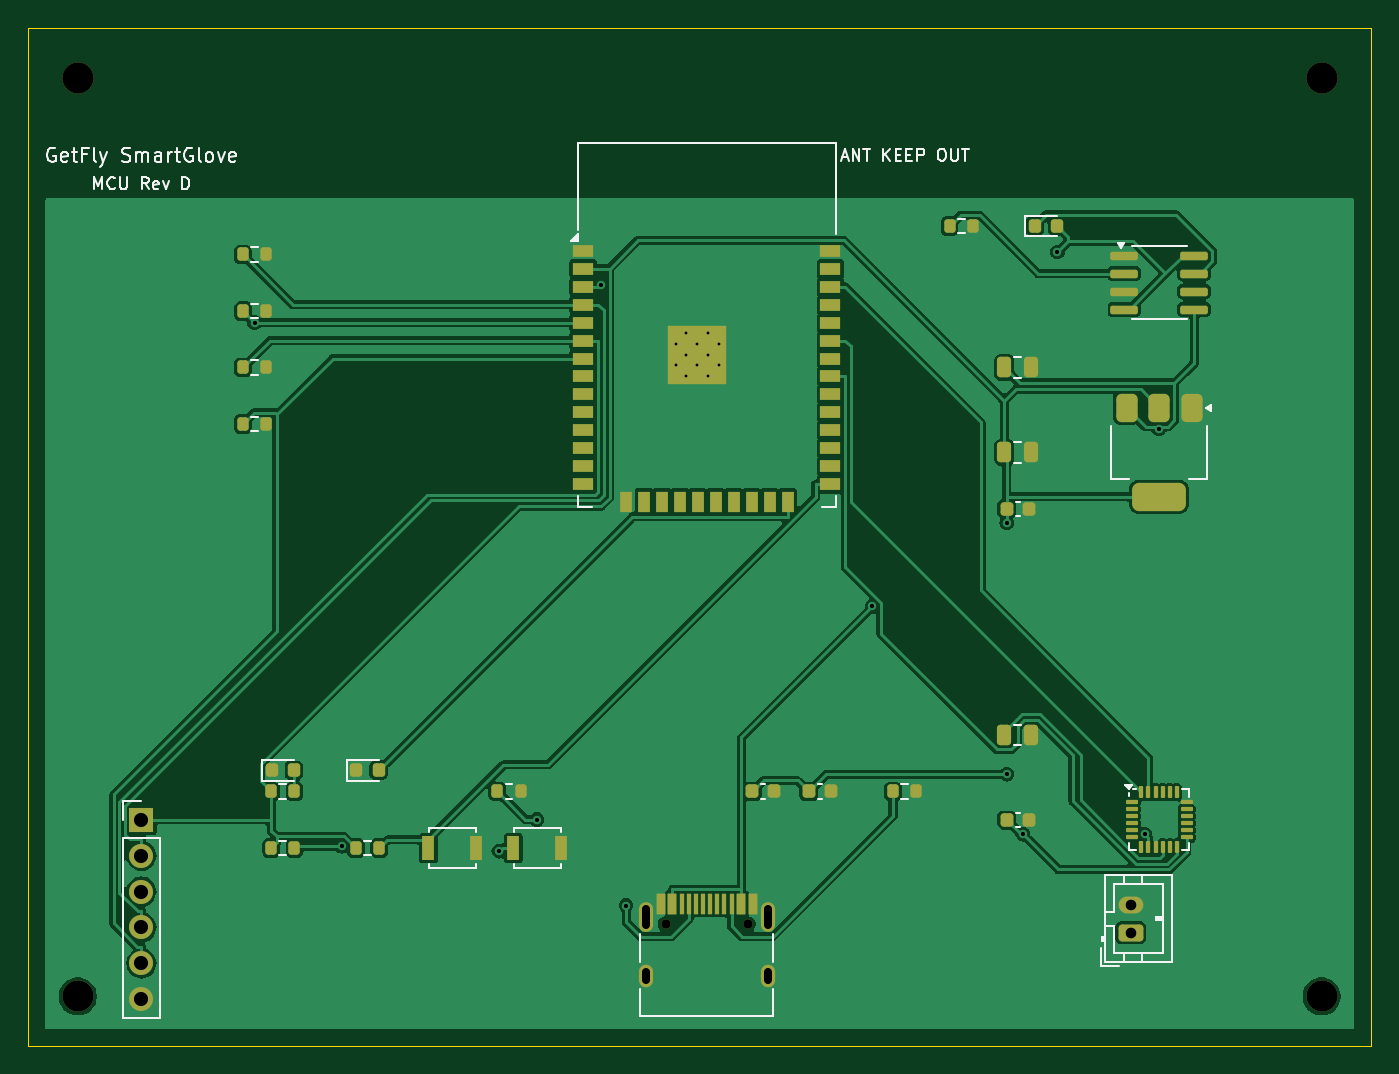
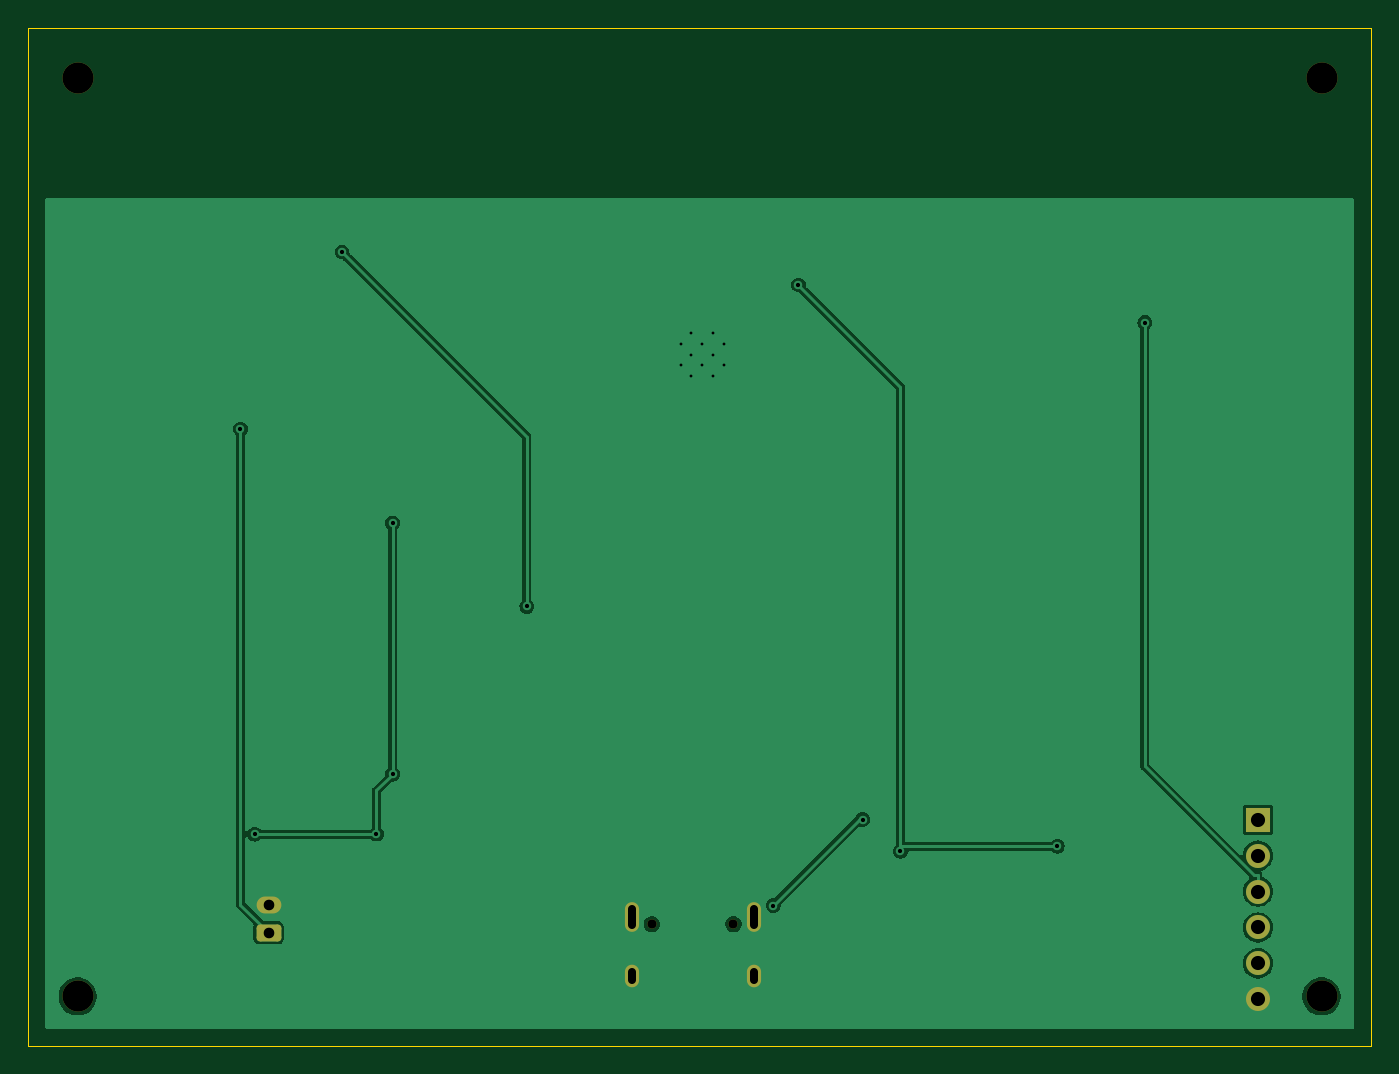
Circuit board: 9 layer files. Board 95.0 x 72.0 mm.
- bottom_copper: smart-glove-B_Cu.gbl (30616 bytes)
- bottom_mask: smart-glove-B_Mask.gbs (1927 bytes)
- bottom_silk: smart-glove-B_Silkscreen.gbo (499 bytes)
- outline: smart-glove-Edge_Cuts.gm1 (660 bytes)
- top_copper: smart-glove-F_Cu.gtl (106226 bytes)
- top_mask: smart-glove-F_Mask.gts (7233 bytes)
- paste: smart-glove-F_Paste.gtp (6231 bytes)
- top_silk: smart-glove-F_Silkscreen.gto (19417 bytes)
- drill: smart-glove.drl (1427 bytes)

=== bottom_copper: smart-glove-B_Cu.gbl (30616 bytes, source omitted) ===
=== bottom_mask: smart-glove-B_Mask.gbs (1927 bytes, source withheld) ===
=== bottom_silk: smart-glove-B_Silkscreen.gbo ===
%TF.GenerationSoftware,KiCad,Pcbnew,8.0.9-8.0.9-0~ubuntu24.04.1*%
%TF.CreationDate,2026-07-18T20:59:54+00:00*%
%TF.ProjectId,smart-glove,736d6172-742d-4676-9c6f-76652e6b6963,rev?*%
%TF.SameCoordinates,Original*%
%TF.FileFunction,Legend,Bot*%
%TF.FilePolarity,Positive*%
%FSLAX46Y46*%
G04 Gerber Fmt 4.6, Leading zero omitted, Abs format (unit mm)*
G04 Created by KiCad (PCBNEW 8.0.9-8.0.9-0~ubuntu24.04.1) date 2026-07-18 20:59:54*
%MOMM*%
%LPD*%
G01*
G04 APERTURE LIST*
G04 APERTURE END LIST*
M02*

=== outline: smart-glove-Edge_Cuts.gm1 ===
%TF.GenerationSoftware,KiCad,Pcbnew,8.0.9-8.0.9-0~ubuntu24.04.1*%
%TF.CreationDate,2026-07-18T20:59:54+00:00*%
%TF.ProjectId,smart-glove,736d6172-742d-4676-9c6f-76652e6b6963,rev?*%
%TF.SameCoordinates,Original*%
%TF.FileFunction,Profile,NP*%
%FSLAX46Y46*%
G04 Gerber Fmt 4.6, Leading zero omitted, Abs format (unit mm)*
G04 Created by KiCad (PCBNEW 8.0.9-8.0.9-0~ubuntu24.04.1) date 2026-07-18 20:59:54*
%MOMM*%
%LPD*%
G01*
G04 APERTURE LIST*
%TA.AperFunction,Profile*%
%ADD10C,0.100000*%
%TD*%
G04 APERTURE END LIST*
D10*
X95000000Y-72000000D02*
X0Y-72000000D01*
X0Y-72000000D02*
X0Y0D01*
X95000000Y0D02*
X95000000Y-72000000D01*
X0Y0D02*
X95000000Y0D01*
M02*

=== top_copper: smart-glove-F_Cu.gtl (106226 bytes, source omitted) ===
=== top_mask: smart-glove-F_Mask.gts (7233 bytes, source omitted) ===
=== paste: smart-glove-F_Paste.gtp (6231 bytes, source omitted) ===
=== top_silk: smart-glove-F_Silkscreen.gto (19417 bytes, source omitted) ===
=== drill: smart-glove.drl ===
M48
; DRILL file {KiCad 8.0.9-8.0.9-0~ubuntu24.04.1} date 2026-07-18T20:59:54+0000
; FORMAT={-:-/ absolute / metric / decimal}
; #@! TF.CreationDate,2026-07-18T20:59:54+00:00
; #@! TF.GenerationSoftware,Kicad,Pcbnew,8.0.9-8.0.9-0~ubuntu24.04.1
; #@! TF.FileFunction,MixedPlating,1,2
FMAT,2
METRIC
; #@! TA.AperFunction,Plated,PTH,ComponentDrill
T1C0.200
; #@! TA.AperFunction,Plated,PTH,ViaDrill
T2C0.300
; #@! TA.AperFunction,Plated,PTH,ComponentDrill
T3C0.600
; #@! TA.AperFunction,Plated,PTH,ComponentDrill
T4C0.750
; #@! TA.AperFunction,Plated,PTH,ComponentDrill
T5C1.000
; #@! TA.AperFunction,NonPlated,NPTH,ComponentDrill
T6C0.650
; #@! TA.AperFunction,NonPlated,NPTH,ComponentDrill
T7C2.200
%
G90
G05
T1
X45.795Y-22.328
X45.795Y-23.852
X46.557Y-21.565
X46.557Y-23.09
X46.557Y-24.615
X47.32Y-22.328
X47.32Y-23.852
X48.082Y-21.565
X48.082Y-23.09
X48.082Y-24.615
X48.845Y-22.328
X48.845Y-23.852
T2
X16.005Y-20.83
X22.198Y-57.88
X33.292Y-58.228
X35.977Y-55.994
X40.509Y-18.169
X42.288Y-62.069
X59.723Y-40.904
X69.225Y-34.999
X69.225Y-52.777
X70.374Y-57.018
X72.807Y-15.833
X78.981Y-57.022
X79.989Y-28.355
T4
X78.0Y-62.0
X78.0Y-64.0
T5
X8.0Y-56.0
X8.0Y-58.54
X8.0Y-61.08
X8.0Y-63.62
X8.0Y-66.16
X8.0Y-68.7
T6
X45.11Y-63.4
X50.89Y-63.4
T7
X3.5Y-3.5
X3.5Y-68.5
X91.5Y-3.5
X91.5Y-68.5
T3
X43.68Y-62.32G85X43.68Y-63.42
G05
X43.68Y-66.75G85X43.68Y-67.35
G05
X52.32Y-62.32G85X52.32Y-63.42
G05
X52.32Y-66.75G85X52.32Y-67.35
G05
M30
